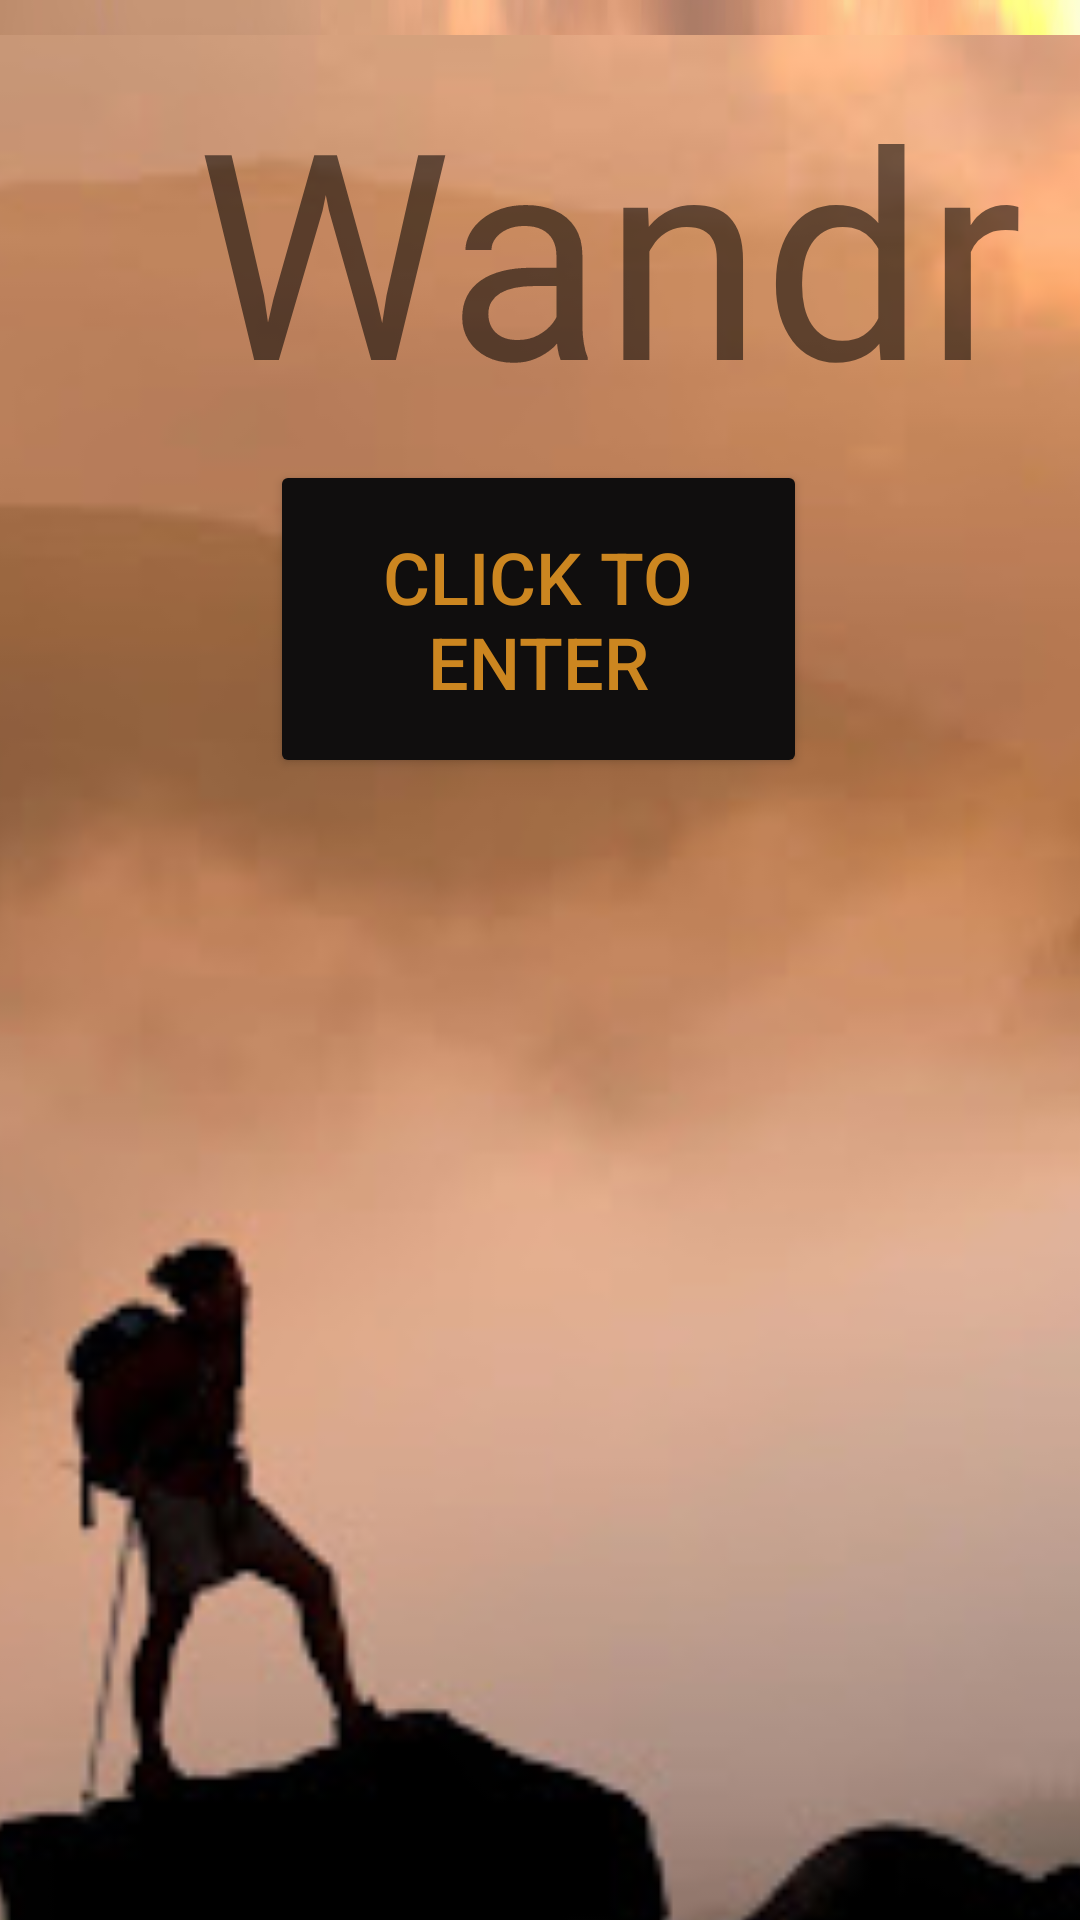

Produce the Android XML layout that renders to this screen, including the resource entries it uses.
<!-- AndroidManifest.xml: application theme Theme.Wandrr -->
<!-- res/layout/start.xml -->
<?xml version="1.0" encoding="utf-8"?>
<androidx.constraintlayout.widget.ConstraintLayout xmlns:android="http://schemas.android.com/apk/res/android"
    xmlns:app="http://schemas.android.com/apk/res-auto"
    xmlns:tools="http://schemas.android.com/tools"
    android:layout_width="wrap_content"
    android:layout_height="wrap_content"
    android:background="@drawable/background"
    >


    <Button
        android:id="@+id/button"
        android:layout_width="179dp"
        android:layout_height="106dp"
        android:backgroundTint="#100E0E"
        android:text="Click to Enter"
        android:textColor="#CC8620"
        android:textSize="24sp"
        app:layout_constraintBottom_toBottomOf="parent"
        app:layout_constraintEnd_toEndOf="parent"
        app:layout_constraintHorizontal_bias="0.498"
        app:layout_constraintStart_toStartOf="parent"
        app:layout_constraintTop_toTopOf="parent"
        app:layout_constraintVertical_bias="0.287" />

    <ImageView
        android:id="@+id/imageView2"
        android:layout_width="1255dp"
        android:layout_height="729dp"
        app:layout_constraintBaseline_toBaselineOf="parent"
        app:layout_constraintEnd_toEndOf="parent"
        app:layout_constraintHorizontal_bias="0.508"
        app:layout_constraintStart_toEndOf="parent"
        app:srcCompat="@drawable/background" />

    <TextView
        android:id="@+id/textView"
        android:layout_width="406dp"
        android:layout_height="165dp"
        android:gravity="center"
        android:text="Wandr"
        android:textSize="96sp"
        tools:layout_editor_absoluteX="3dp"
        tools:layout_editor_absoluteY="14dp" />
</androidx.constraintlayout.widget.ConstraintLayout>
<!-- resources referenced by this layout -->
<resources>
  <!-- drawable background: jpg bitmap (drawable, 19282 bytes) -->
  <style name="Theme.Wandrr" parent="Theme.MaterialComponents.DayNight.DarkActionBar">
          
          <item name="colorPrimary">#E9FAAD67</item>
          <item name="colorPrimaryVariant">#E9FAAD67</item>
          <item name="colorOnPrimary">#228B22</item>
          
          <item name="colorSecondary">@color/teal_200</item>
          <item name="colorSecondaryVariant">@color/teal_700</item>
          <item name="colorOnSecondary">@color/black</item>
          
          <item name="android:statusBarColor">?attr/colorPrimaryVariant</item>
          
      </style>
  <!-- not gathered from this repository: default colours our renderer supplied (Android Studio template values) -->
  <color name="teal_200">#FF03DAC5</color>
  <color name="teal_700">#FF018786</color>
  <color name="black">#FF000000</color>
</resources>
